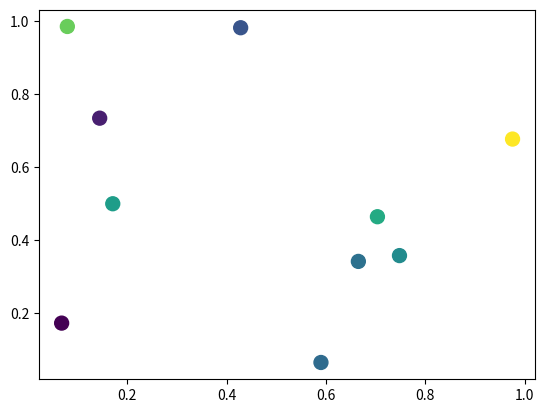

The matplotlib source for this figure:
# -*- coding: utf-8 -*-
"""
Created on Fri Jun 17 17:09:52 2016

http://stackoverflow.com/questions/9401658/matplotlib-animating-a-scatter-plot

"""

import matplotlib.pyplot as plt
import numpy as np
import matplotlib.animation as animation

def main():
    numframes = 100
    numpoints = 10
    color_data = np.random.random((numframes, numpoints))
    x, y, c = np.random.random((3, numpoints))

    fig = plt.figure()
    scat = plt.scatter(x, y, c=c, s=100)

    ani = animation.FuncAnimation(fig, update_plot, frames=range(numframes),
                                  fargs=(color_data, scat))
    # use xrange for Python 2
    plt.show()

def update_plot(i, data, scat):
    scat.set_array(data[i])
    return scat,

main()